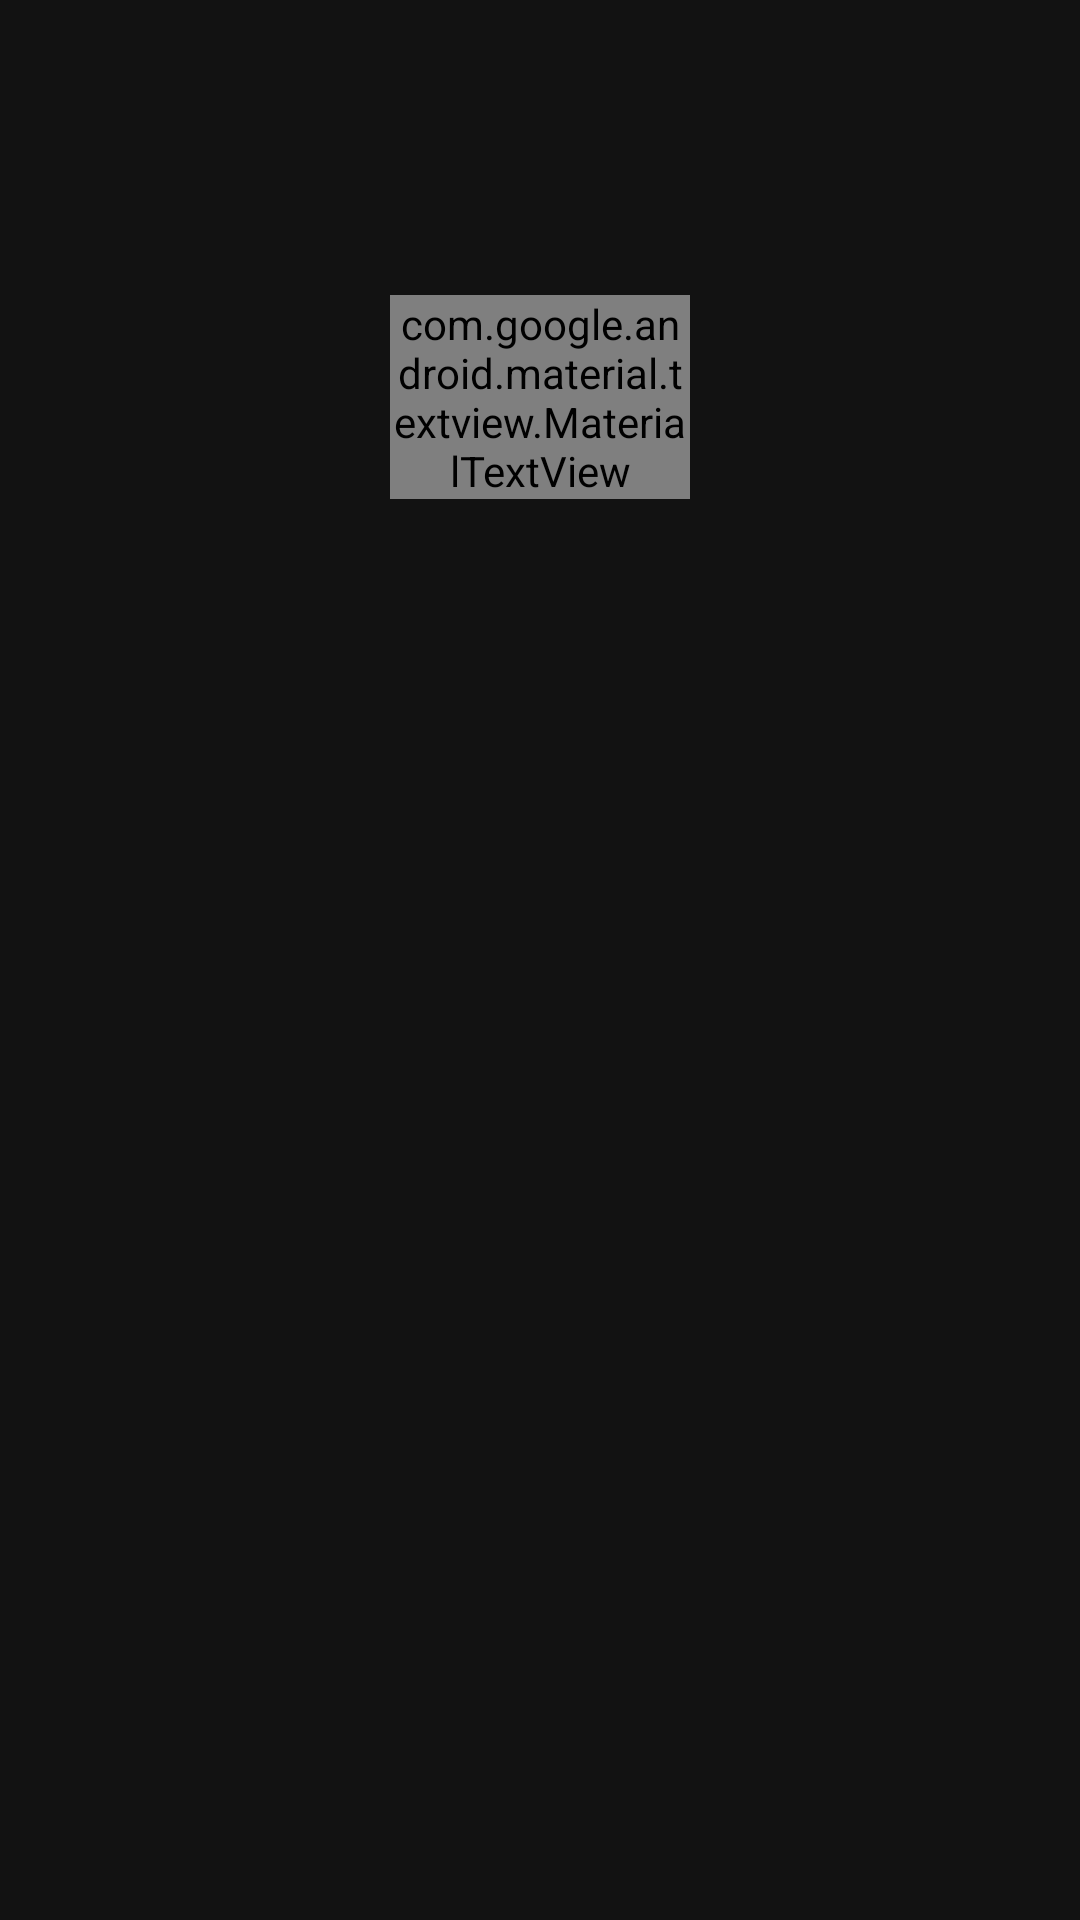

Reconstruct the res/layout file that produces this screen, plus the resources it refers to.
<!-- AndroidManifest.xml: application theme AppTheme -->
<!-- res/layout/holder_recent.xml -->
<?xml version="1.0" encoding="utf-8"?>
<androidx.constraintlayout.widget.ConstraintLayout xmlns:android="http://schemas.android.com/apk/res/android"
    xmlns:app="http://schemas.android.com/apk/res-auto"
    xmlns:tools="http://schemas.android.com/tools"
    android:layout_width="wrap_content"
    android:layout_height="wrap_content"
    android:layout_margin="8dp">

    <com.google.android.material.textview.MaterialTextView
        android:id="@+id/dateView"
        android:layout_width="0dp"
        android:layout_height="wrap_content"
        android:gravity="end"
        android:textColor="@color/colorTextSecondary"
        android:textSize="12sp"
        app:layout_constraintEnd_toEndOf="@id/imageView"
        app:layout_constraintStart_toStartOf="@id/imageView"
        app:layout_constraintTop_toTopOf="parent"
        tools:text="1 day ago" />

    <ImageView
        android:id="@+id/imageView"
        android:layout_width="@dimen/holder_cover_width"
        android:layout_height="@dimen/holder_cover_height"
        android:scaleType="centerCrop"
        app:layout_constraintEnd_toEndOf="parent"
        app:layout_constraintStart_toStartOf="parent"
        app:layout_constraintTop_toBottomOf="@id/dateView"
        tools:src="@tools:sample/avatars" />

    <View
        android:layout_width="0dp"
        android:layout_height="0dp"
        android:background="#99000000"
        app:layout_constraintBottom_toBottomOf="@id/nameView"
        app:layout_constraintEnd_toEndOf="@id/nameView"
        app:layout_constraintStart_toStartOf="@id/nameView"
        app:layout_constraintTop_toTopOf="@id/nameView" />

    <com.google.android.material.textview.MaterialTextView
        android:id="@+id/nameView"
        android:layout_width="0dp"
        android:layout_height="wrap_content"
        android:gravity="center"
        android:textColor="@color/colorTextPrimary"
        android:textSize="12sp"
        app:layout_constraintBottom_toBottomOf="@id/imageView"
        app:layout_constraintEnd_toEndOf="@id/imageView"
        app:layout_constraintStart_toStartOf="@id/imageView"
        tools:text="Some name" />

</androidx.constraintlayout.widget.ConstraintLayout>
<!-- resources referenced by this layout -->
<resources>
  <color name="colorTextSecondary">#BDBDBD</color>
  <dimen name="holder_cover_height">150dp</dimen>
  <dimen name="holder_cover_width">100dp</dimen>
  <style name="AppTheme" parent="Theme.MaterialComponents.NoActionBar">
          
          <item name="colorPrimary">@color/colorPrimary</item>
          <item name="colorPrimaryDark">@color/colorPrimaryDark</item>
          <item name="colorAccent">@color/colorAccent</item>
          <item name="android:windowTranslucentStatus">true</item>
      </style>
  <color name="colorPrimary">#D32F2F</color>
  <color name="colorPrimaryDark">#B71C1C</color>
  <color name="colorAccent">#00796B</color>
</resources>
